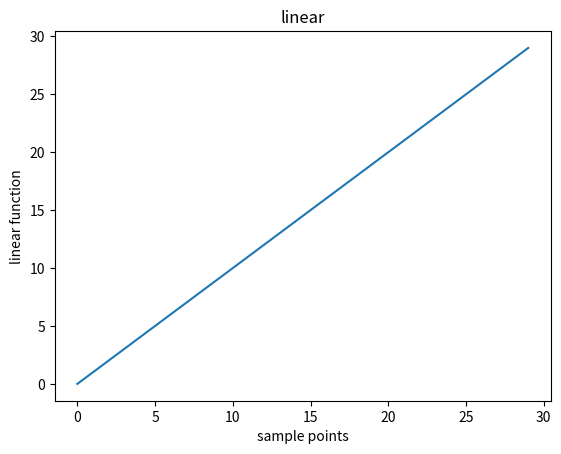
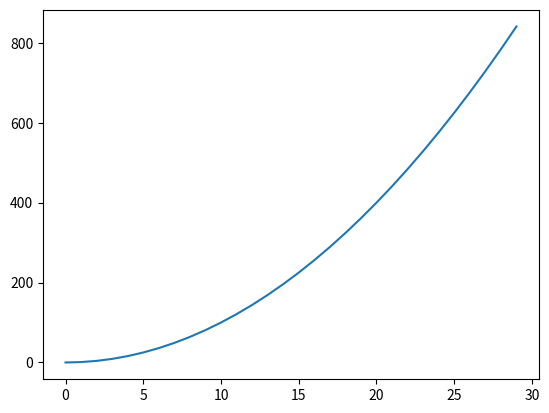
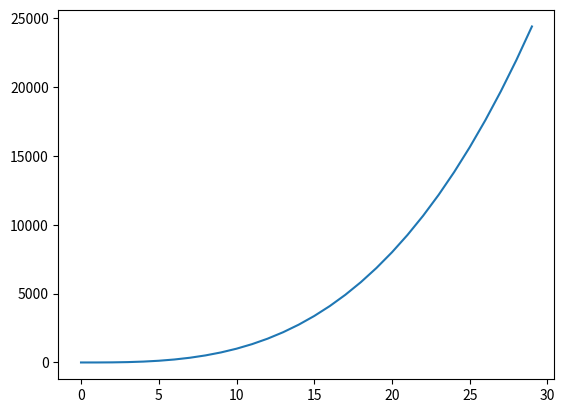
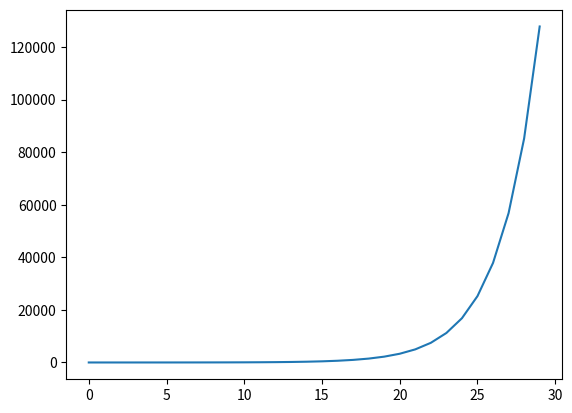

Write the Python code that produced these figures, in order.
import matplotlib.pyplot as plt

mySamples = []
myLinear = []
myQuadratic = []
myCubic = []
myExponential = []

for i in range(30):
    mySamples.append(i)
    myLinear.append(i)
    myQuadratic.append(i**2)
    myCubic.append(i**3)
    myExponential.append(1.5**i)

plt.figure("lin")
plt.xlabel("sample points")
plt.ylabel("linear function")
plt.title("linear")
plt.plot(mySamples, myLinear)
plt.figure("quad")
plt.plot(mySamples, myQuadratic)
plt.figure("cube")
plt.plot(mySamples, myCubic)
plt.figure("expo")
plt.plot(mySamples, myExponential)